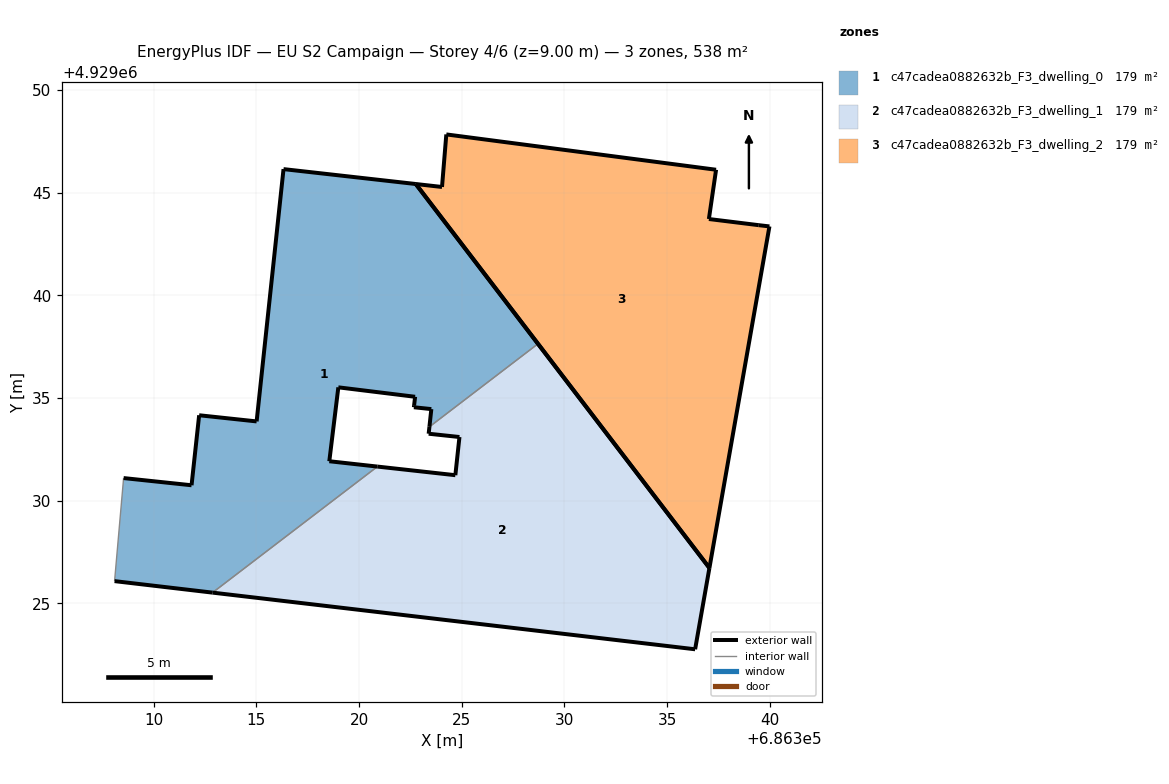
=== STOREY PLAN SPEC (per zone: floor XY polygon, exterior-wall plan segments, windows/doors) ===
zone 1: c47cadea0882632b_F3_dwelling_0  (179.3 m²)
  floor: (686323.43, 4929033.60) (686328.71, 4929037.64) (686322.76, 4929045.43) (686316.32, 4929046.15) (686315.01, 4929033.86) (686312.21, 4929034.16) (686311.84, 4929030.75) (686308.53, 4929031.10) (686308.09, 4929026.08) (686312.86, 4929025.52) (686320.89, 4929031.66) (686318.55, 4929031.92) (686318.99, 4929035.52) (686322.73, 4929035.06) (686322.68, 4929034.65) (686322.67, 4929034.55) (686323.52, 4929034.46)
  exterior wall: (686308.53, 4929031.10) – (686311.84, 4929030.75)  [3.3 m]
  exterior wall: (686311.84, 4929030.75) – (686312.21, 4929034.16)  [3.4 m]
  exterior wall: (686312.21, 4929034.16) – (686315.01, 4929033.86)  [2.8 m]
  exterior wall: (686315.01, 4929033.86) – (686316.32, 4929046.15)  [12.4 m]
  exterior wall: (686316.32, 4929046.15) – (686322.76, 4929045.43)  [6.5 m]
  exterior wall: (686322.76, 4929045.43) – (686328.71, 4929037.64)  [9.8 m]
  exterior wall: (686323.43, 4929033.60) – (686323.52, 4929034.46)  [0.9 m]
  exterior wall: (686323.52, 4929034.46) – (686322.67, 4929034.55)  [0.9 m]
  exterior wall: (686322.67, 4929034.55) – (686322.68, 4929034.65)  [0.1 m]
  exterior wall: (686322.68, 4929034.65) – (686322.73, 4929035.06)  [0.4 m]
  exterior wall: (686322.73, 4929035.06) – (686318.99, 4929035.52)  [3.8 m]
  exterior wall: (686318.99, 4929035.52) – (686318.55, 4929031.92)  [3.6 m]
  exterior wall: (686318.55, 4929031.92) – (686320.89, 4929031.66)  [2.4 m]
  exterior wall: (686312.86, 4929025.52) – (686308.09, 4929026.08)  [4.8 m]
  interior walls: 3
zone 2: c47cadea0882632b_F3_dwelling_1  (179.3 m²)
  floor: (686336.37, 4929022.76) (686337.07, 4929026.72) (686328.71, 4929037.64) (686323.43, 4929033.60) (686323.39, 4929033.26) (686324.89, 4929033.10) (686324.69, 4929031.24) (686320.89, 4929031.66) (686312.86, 4929025.52)
  exterior wall: (686320.89, 4929031.66) – (686324.69, 4929031.24)  [3.8 m]
  exterior wall: (686324.69, 4929031.24) – (686324.89, 4929033.10)  [1.9 m]
  exterior wall: (686324.89, 4929033.10) – (686323.39, 4929033.26)  [1.5 m]
  exterior wall: (686323.39, 4929033.26) – (686323.43, 4929033.60)  [0.3 m]
  exterior wall: (686328.71, 4929037.64) – (686337.07, 4929026.72)  [13.7 m]
  exterior wall: (686337.07, 4929026.72) – (686336.37, 4929022.76)  [4.0 m]
  exterior wall: (686336.37, 4929022.76) – (686312.86, 4929025.52)  [23.7 m]
  interior walls: 2
zone 3: c47cadea0882632b_F3_dwelling_2  (179.3 m²)
  floor: (686337.07, 4929026.72) (686339.99, 4929043.36) (686339.47, 4929043.42) (686337.04, 4929043.72) (686337.39, 4929046.12) (686324.25, 4929047.84) (686324.04, 4929045.28) (686322.76, 4929045.43)
  exterior wall: (686337.39, 4929046.12) – (686337.04, 4929043.72)  [2.4 m]
  exterior wall: (686337.04, 4929043.72) – (686339.47, 4929043.42)  [2.4 m]
  exterior wall: (686339.47, 4929043.42) – (686339.99, 4929043.36)  [0.5 m]
  exterior wall: (686339.99, 4929043.36) – (686337.07, 4929026.72)  [16.9 m]
  exterior wall: (686337.07, 4929026.72) – (686322.76, 4929045.43)  [23.5 m]
  exterior wall: (686322.76, 4929045.43) – (686324.04, 4929045.28)  [1.3 m]
  exterior wall: (686324.04, 4929045.28) – (686324.25, 4929047.84)  [2.6 m]
  exterior wall: (686324.25, 4929047.84) – (686337.39, 4929046.12)  [13.3 m]

=== DERIVED (storey summary) ===
Building: EU S2 Campaign
Storey: 4 of 6  (floor level z = 9.00 m)
Storey gross floor area: 537.9 m²
Zones on this storey: 3
  - c47cadea0882632b_F3_dwelling_0: floor 179.3 m²; exterior wall 55.0 m (165.0 m²); WWR 0.0%
  - c47cadea0882632b_F3_dwelling_1: floor 179.3 m²; exterior wall 49.0 m (146.9 m²); WWR 0.0%
  - c47cadea0882632b_F3_dwelling_2: floor 179.3 m²; exterior wall 62.9 m (188.8 m²); WWR 0.0%
Zone adjacency (shared interzone walls):
  - c47cadea0882632b_F3_dwelling_0 ↔ c47cadea0882632b_F3_dwelling_1